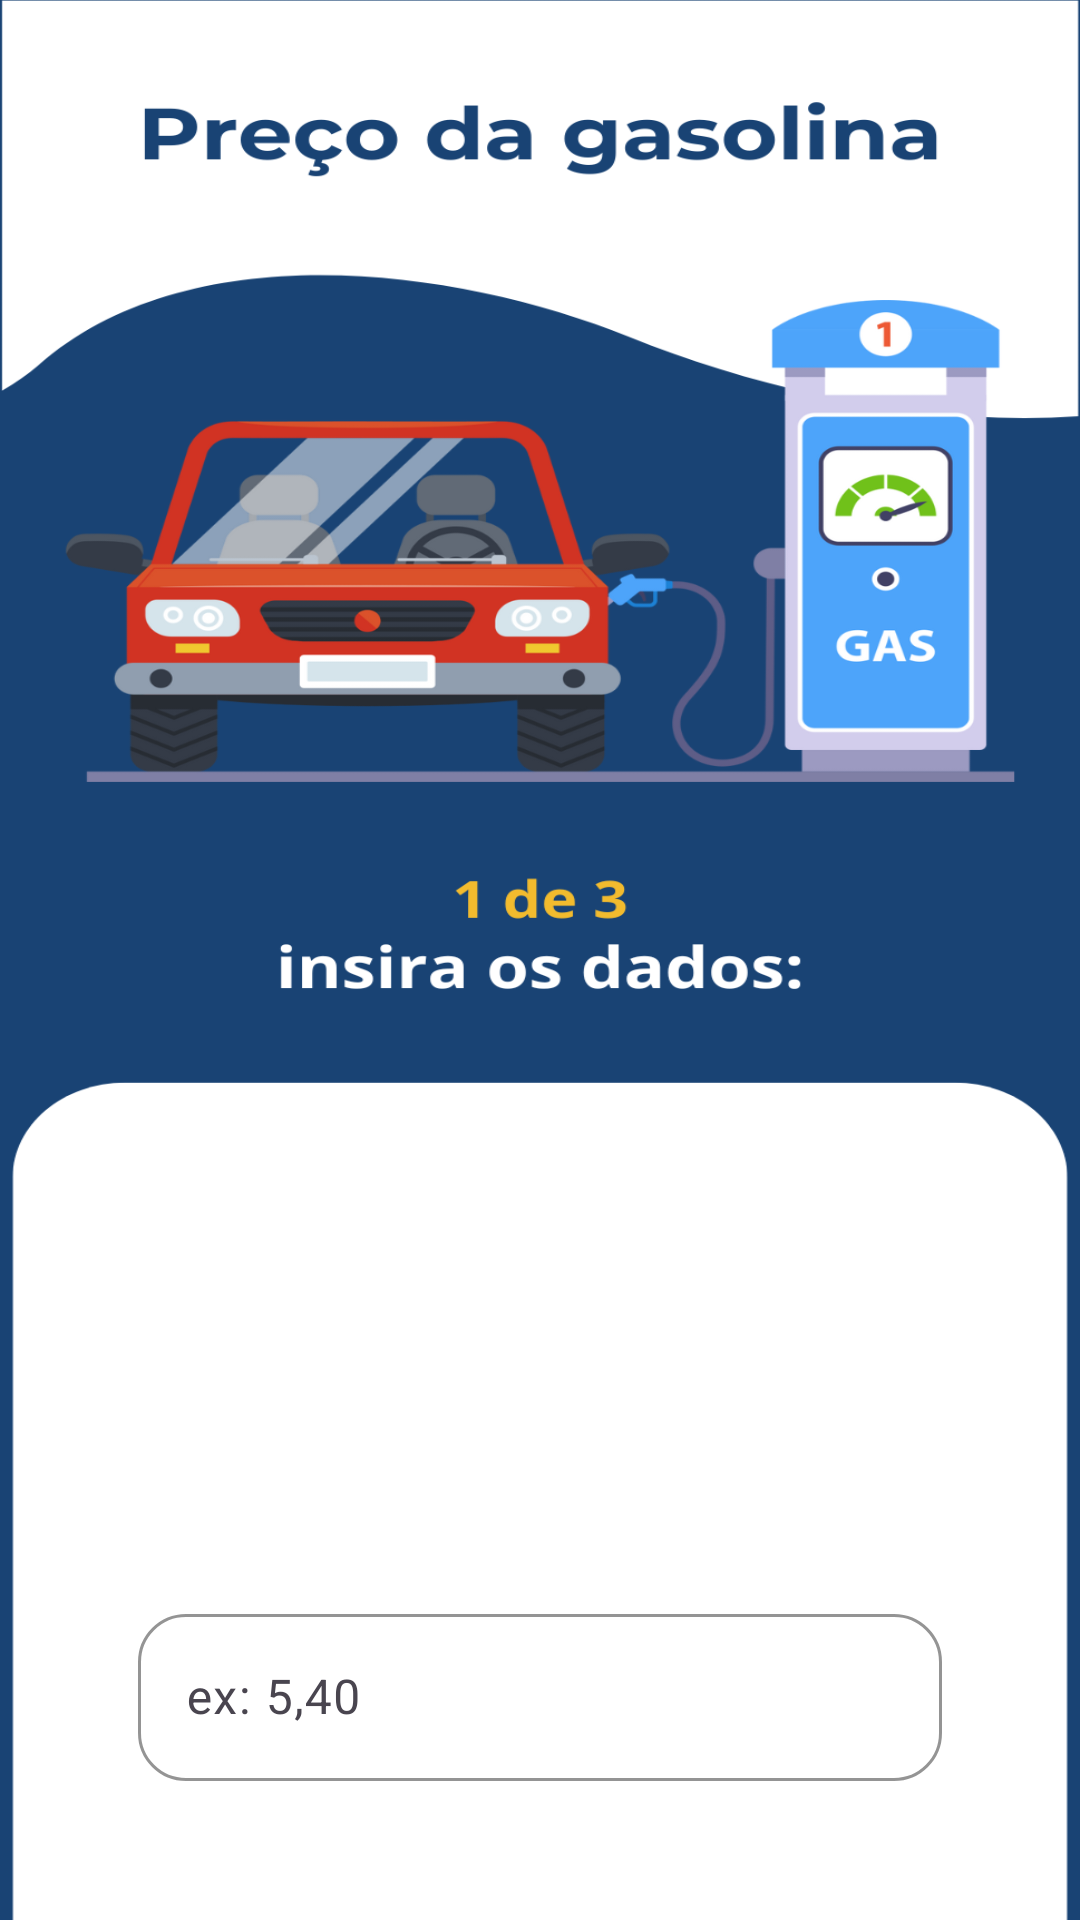

Here is an Android app screen rendered from its layout file. Give the layout XML and the strings, colors and styles it references.
<!-- AndroidManifest.xml: application theme Theme.FuelCalculator -->
<!-- res/layout/activity_preco.xml -->
<?xml version="1.0" encoding="utf-8"?>
<androidx.constraintlayout.widget.ConstraintLayout xmlns:android="http://schemas.android.com/apk/res/android"
    xmlns:app="http://schemas.android.com/apk/res-auto"
    xmlns:tools="http://schemas.android.com/tools"
    android:id="@+id/main"
    android:layout_width="match_parent"
    android:layout_height="match_parent"
    android:background="@drawable/preciobg"
    tools:context=".precoActivity">

    <Button
        android:id="@+id/btnpreco"
        android:layout_width="wrap_content"
        android:layout_height="wrap_content"
        android:text="Próximo"
        app:layout_constraintBottom_toBottomOf="parent"
        app:layout_constraintEnd_toEndOf="parent"
        app:layout_constraintHorizontal_bias="0.498"
        app:layout_constraintStart_toStartOf="parent"
        app:layout_constraintTop_toTopOf="@+id/guideline3"
        app:layout_constraintVertical_bias="0.48" />

    <com.google.android.material.textfield.TextInputLayout
        android:id="@+id/textInputLayout3"
        android:layout_width="match_parent"
        android:layout_height="wrap_content"
        app:boxStrokeColor="@color/primary"
        android:layout_marginStart="46dp"
        android:layout_marginEnd="46dp"
        app:layout_constraintBottom_toTopOf="@+id/guideline4"
        app:layout_constraintEnd_toEndOf="parent"
        app:layout_constraintStart_toStartOf="parent"
        app:layout_constraintTop_toTopOf="@+id/guideline2"
        app:boxCornerRadiusBottomStart="16sp"
        app:boxCornerRadiusTopEnd="16sp"
        app:boxCornerRadiusBottomEnd="16sp"
        app:boxCornerRadiusTopStart="16sp">

        <com.google.android.material.textfield.TextInputEditText
            android:id="@+id/txtpreco"
            android:layout_width="match_parent"
            android:layout_height="wrap_content"
            android:hint="ex: 5,40"
            android:inputType="numberDecimal"/>
    </com.google.android.material.textfield.TextInputLayout>

    <androidx.constraintlayout.widget.Guideline
        android:id="@+id/guideline2"
        android:layout_width="wrap_content"
        android:layout_height="wrap_content"
        android:orientation="horizontal"
        app:layout_constraintGuide_begin="503dp" />

    <androidx.constraintlayout.widget.Guideline
        android:id="@+id/guideline3"
        android:layout_width="wrap_content"
        android:layout_height="wrap_content"
        android:orientation="horizontal"
        app:layout_constraintGuide_begin="668dp" />

    <androidx.constraintlayout.widget.Guideline
        android:id="@+id/guideline4"
        android:layout_width="wrap_content"
        android:layout_height="wrap_content"
        android:orientation="horizontal"
        app:layout_constraintGuide_begin="623dp" />
</androidx.constraintlayout.widget.ConstraintLayout>
<!-- resources referenced by this layout -->
<resources>
  <color name="primary">#194374</color>
  <!-- drawable preciobg: png bitmap (drawable, 143932 bytes) -->
  <style name="Theme.FuelCalculator" parent="Base.Theme.FuelCalculator" />
  <style name="Base.Theme.FuelCalculator" parent="Theme.Material3.DayNight.NoActionBar">
          
      <item name="colorPrimary">@color/primary</item>
  
      </style>
</resources>
